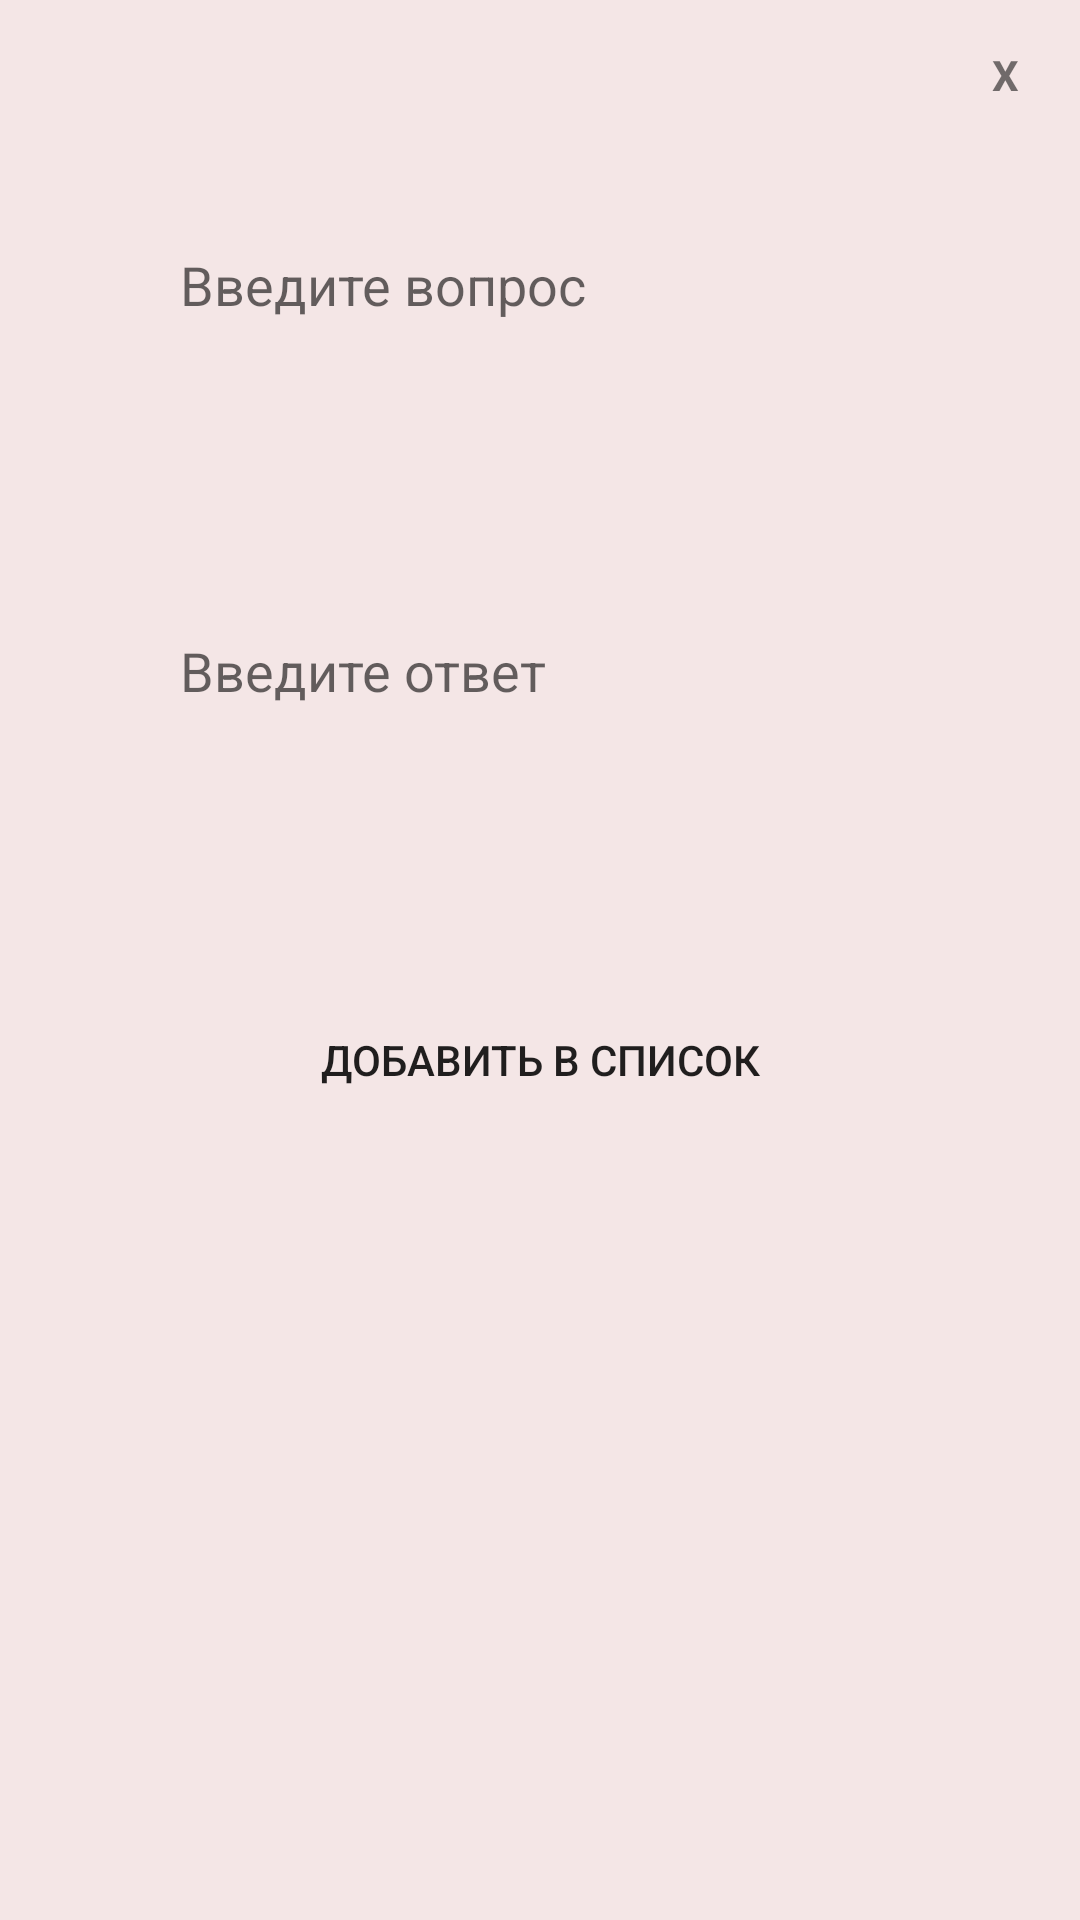

Layout XML and referenced resources for this Android screen:
<!-- AndroidManifest.xml: application theme Theme.AddTestFastCode -->
<!-- res/layout/previewdialog.xml -->
<?xml version="1.0" encoding="utf-8"?>
<LinearLayout xmlns:android="http://schemas.android.com/apk/res/android"
    xmlns:app="http://schemas.android.com/apk/res-auto"
    android:layout_width="350dp"
    android:layout_height="wrap_content"
    android:layout_gravity="center"
    android:background="#F4E6E6"
    android:orientation="vertical"
    android:scaleType="centerCrop">

    <LinearLayout
        android:layout_width="match_parent"
        android:layout_height="wrap_content"
        android:orientation="vertical"
        android:padding="10dp">

        <TextView
            android:id="@+id/btnclose"
            android:layout_width="30dp"
            android:layout_height="30dp"
            android:layout_gravity="end"
            android:gravity="center"
            android:text="X"
            android:textStyle="bold" />
    </LinearLayout>


    <EditText
        android:id="@+id/editTextAddQuestion"
        android:layout_width="match_parent"
        android:layout_height="50dp"
        android:layout_marginStart="50dp"
        android:layout_marginTop="20dp"
        android:layout_marginEnd="50dp"
        android:background="@drawable/style_edit_text"
        android:ems="10"
        android:hint="Введите вопрос"
        android:inputType="textPersonName"
        android:padding="10dp"
        app:layout_constraintEnd_toEndOf="parent"
        app:layout_constraintStart_toStartOf="parent"
        app:layout_constraintTop_toTopOf="parent" />

    <EditText
        android:id="@+id/editTextAnswer"
        android:layout_width="match_parent"
        android:layout_height="wrap_content"
        android:layout_margin="50dp"
        android:background="@drawable/style_edit_text"
        android:ems="10"
        android:inputType="textMultiLine"
        android:minLines="4"
        android:maxLines="5"
        android:hint="Введите ответ"
        android:padding="10dp"
        app:layout_constraintEnd_toEndOf="parent"
        app:layout_constraintStart_toStartOf="parent"
        app:layout_constraintTop_toTopOf="parent"
        android:autofillHints="" />


    <androidx.appcompat.widget.AppCompatButton
        android:id="@+id/buttondiolog"
        android:layout_width="match_parent"
        android:layout_height="50dp"
        android:layout_marginStart="50dp"
        android:layout_marginBottom="15dp"
        android:layout_marginTop="1dp"
        android:layout_marginEnd="50dp"
        android:background="@drawable/style_edit_text"
        android:ems="10"
        android:padding="15dp"
        android:text="Добавить в список"
        app:layout_constraintEnd_toEndOf="parent"
        app:layout_constraintStart_toStartOf="parent"
        app:layout_constraintTop_toTopOf="parent" />


</LinearLayout>
<!-- resources referenced by this layout -->
<resources>
  <style name="Theme.AddTestFastCode" parent="Theme.MaterialComponents.DayNight.NoActionBar">
          
          <item name="colorPrimary">@color/purple_500</item>
          <item name="colorPrimaryVariant">@color/purple_700</item>
          <item name="colorOnPrimary">@color/white</item>
          
          <item name="colorSecondary">@color/teal_200</item>
          <item name="colorSecondaryVariant">@color/teal_700</item>
          <item name="colorOnSecondary">#000000</item>
          
          <item name="android:statusBarColor">?attr/colorPrimaryVariant</item>
          
      </style>
  <color name="purple_500">#DFCECE</color>
  <color name="purple_700">#D5C4C4</color>
  <color name="white">#FFFFFFFF</color>
  <color name="teal_200">#FF03DAC5</color>
  <color name="teal_700">#FF018786</color>
</resources>
